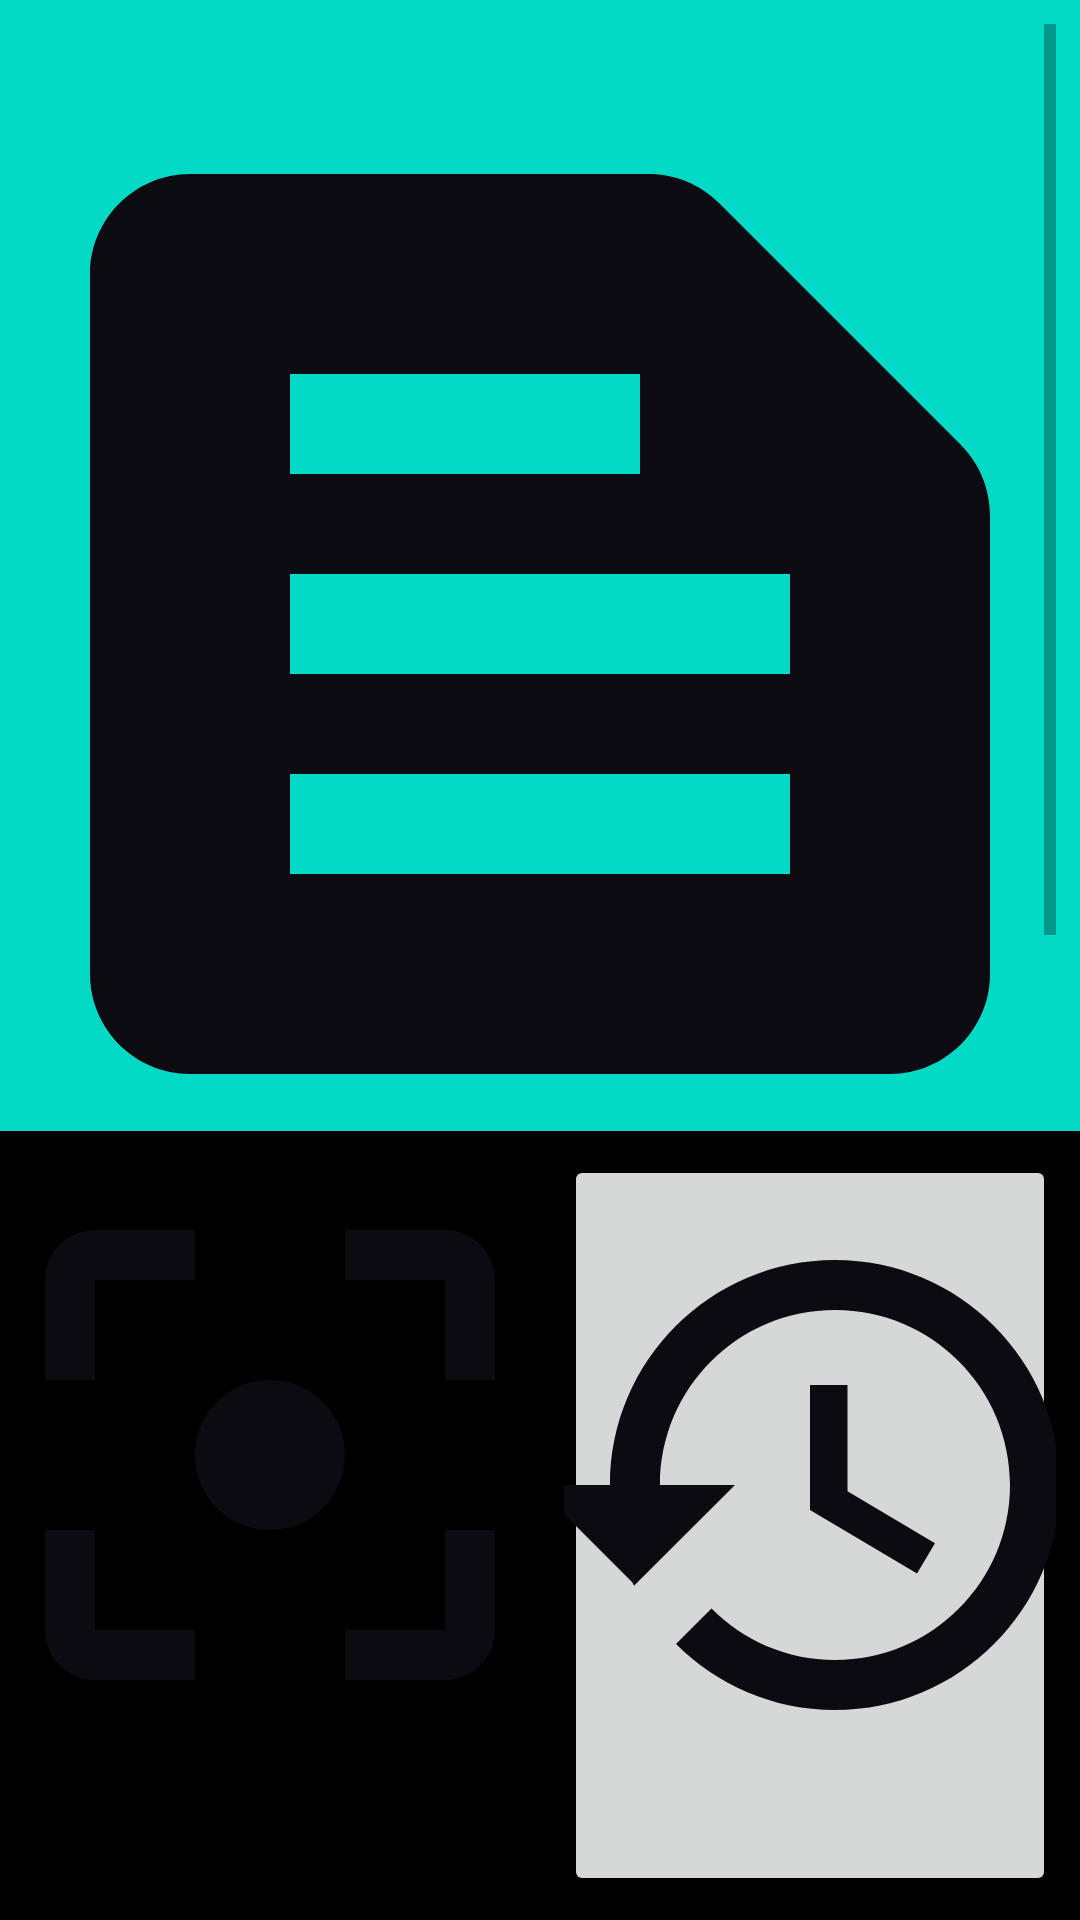

This screen was rendered from an Android layout file. Write that file and the resources it references.
<!-- AndroidManifest.xml: application theme Theme.PictureScanner -->
<!-- res/layout/activity_main.xml -->
<?xml version="1.0" encoding="utf-8"?>
<RelativeLayout xmlns:android="http://schemas.android.com/apk/res/android"
    xmlns:app="http://schemas.android.com/apk/res-auto"
    xmlns:tools="http://schemas.android.com/tools"
    android:layout_width="match_parent"
    android:layout_height="match_parent"
    android:background="@color/design_default_color_secondary"
    tools:context=".MainActivity">
<ScrollView
    android:layout_above="@+id/linear_holder"
    android:layout_alignParentTop="true"
    android:layout_margin="8dp"
    android:layout_width="match_parent"
    android:layout_height="match_parent">
    <TextView
        android:id="@+id/text_data"
        android:layout_width="match_parent"
        android:textColor="@color/black"
        android:drawableTop="@drawable/ic_baseline_text_snippet_24"
        android:textSize="22sp"
        android:textStyle="italic"
        android:layout_height="wrap_content"/>
</ScrollView>
<LinearLayout
    android:background="@color/black"
    android:id="@+id/linear_holder"
    android:layout_alignParentBottom="true"
    android:layout_width="match_parent"
    android:layout_height="wrap_content">
<Button
    android:layout_width="0dp"
    android:layout_height="match_parent"
    android:layout_weight="1"
    android:drawableTop="@drawable/ic_baseline_filter_center_focus_24"
    android:id="@+id/button_Capture"
    android:background="@color/black"
    android:layout_margin="8dp"
    />
    <Button
        android:visibility="gone"
        android:layout_width="0dp"
        android:layout_height="match_parent"
        android:layout_weight="1"
        android:textSize="20sp"
        android:drawableTop="@drawable/ic_baseline_file_copy_24"
        android:id="@+id/button_copy"
        android:layout_margin="8dp"
        />
    <Button
        android:layout_width="0dp"
        android:layout_height="match_parent"
        android:layout_weight="1"
        android:drawableTop="@drawable/ic_baseline_history_24"

        android:textSize="20sp"
        android:id="@+id/button_history"
        android:layout_margin="8dp"
        />
</LinearLayout>
</RelativeLayout>
<!-- resources referenced by this layout -->
<resources>
  <!-- drawable ic_baseline_file_copy_24 (drawable) -->
  <vector android:height="200dp" android:tint="#0B0B11"
      android:viewportHeight="24" android:viewportWidth="24"
      android:width="200dp" xmlns:android="http://schemas.android.com/apk/res/android">
      <path android:fillColor="@android:color/white" android:pathData="M16,1L4,1c-1.1,0 -2,0.9 -2,2v14h2L4,3h12L16,1zM15,5l6,6v10c0,1.1 -0.9,2 -2,2L7.99,23C6.89,23 6,22.1 6,21l0.01,-14c0,-1.1 0.89,-2 1.99,-2h7zM14,12h5.5L14,6.5L14,12z"/>
  </vector>
  <!-- drawable ic_baseline_filter_center_focus_24 (drawable) -->
  <vector android:height="200dp" android:tint="#0B0B11"
      android:viewportHeight="24" android:viewportWidth="24"
      android:width="200dp" xmlns:android="http://schemas.android.com/apk/res/android">
      <path android:fillColor="@android:color/white" android:pathData="M5,15L3,15v4c0,1.1 0.9,2 2,2h4v-2L5,19v-4zM5,5h4L9,3L5,3c-1.1,0 -2,0.9 -2,2v4h2L5,5zM19,3h-4v2h4v4h2L21,5c0,-1.1 -0.9,-2 -2,-2zM19,19h-4v2h4c1.1,0 2,-0.9 2,-2v-4h-2v4zM12,9c-1.66,0 -3,1.34 -3,3s1.34,3 3,3 3,-1.34 3,-3 -1.34,-3 -3,-3z"/>
  </vector>
  <!-- drawable ic_baseline_history_24 (drawable) -->
  <vector android:height="200dp" android:tint="#0B0B11"
      android:viewportHeight="24" android:viewportWidth="24"
      android:width="200dp" xmlns:android="http://schemas.android.com/apk/res/android">
      <path android:fillColor="@android:color/white" android:pathData="M13,3c-4.97,0 -9,4.03 -9,9L1,12l3.89,3.89 0.07,0.14L9,12L6,12c0,-3.87 3.13,-7 7,-7s7,3.13 7,7 -3.13,7 -7,7c-1.93,0 -3.68,-0.79 -4.94,-2.06l-1.42,1.42C8.27,19.99 10.51,21 13,21c4.97,0 9,-4.03 9,-9s-4.03,-9 -9,-9zM12,8v5l4.28,2.54 0.72,-1.21 -3.5,-2.08L13.5,8L12,8z"/>
  </vector>
  <!-- drawable ic_baseline_text_snippet_24 (drawable) -->
  <vector android:height="400dp" android:tint="#0B0B11"
      android:viewportHeight="24" android:viewportWidth="24"
      android:width="400dp" xmlns:android="http://schemas.android.com/apk/res/android">
      <path android:fillColor="@android:color/white" android:pathData="M20.41,8.41l-4.83,-4.83C15.21,3.21 14.7,3 14.17,3H5C3.9,3 3,3.9 3,5v14c0,1.1 0.9,2 2,2h14c1.1,0 2,-0.9 2,-2V9.83C21,9.3 20.79,8.79 20.41,8.41zM7,7h7v2H7V7zM17,17H7v-2h10V17zM17,13H7v-2h10V13z"/>
  </vector>
  <style name="Theme.PictureScanner" parent="Theme.MaterialComponents.DayNight.DarkActionBar">
          
          <item name="colorPrimary">@color/purple_500</item>
          <item name="colorPrimaryVariant">@color/purple_700</item>
          <item name="colorOnPrimary">@color/white</item>
          
          <item name="colorSecondary">@color/teal_200</item>
          <item name="colorSecondaryVariant">@color/teal_700</item>
          <item name="colorOnSecondary">@color/black</item>
          
          <item name="android:statusBarColor" tools:targetApi="l">?attr/colorPrimaryVariant</item>
          
      </style>
  <!-- not gathered from this repository: default colours our renderer supplied (Android Studio template values) -->
  <color name="purple_500">#FF6200EE</color>
  <color name="purple_700">#FF3700B3</color>
  <color name="teal_200">#FF03DAC5</color>
  <color name="teal_700">#FF018786</color>
  <color name="black">#FF000000</color>
  <color name="white">#FFFFFFFF</color>
</resources>
